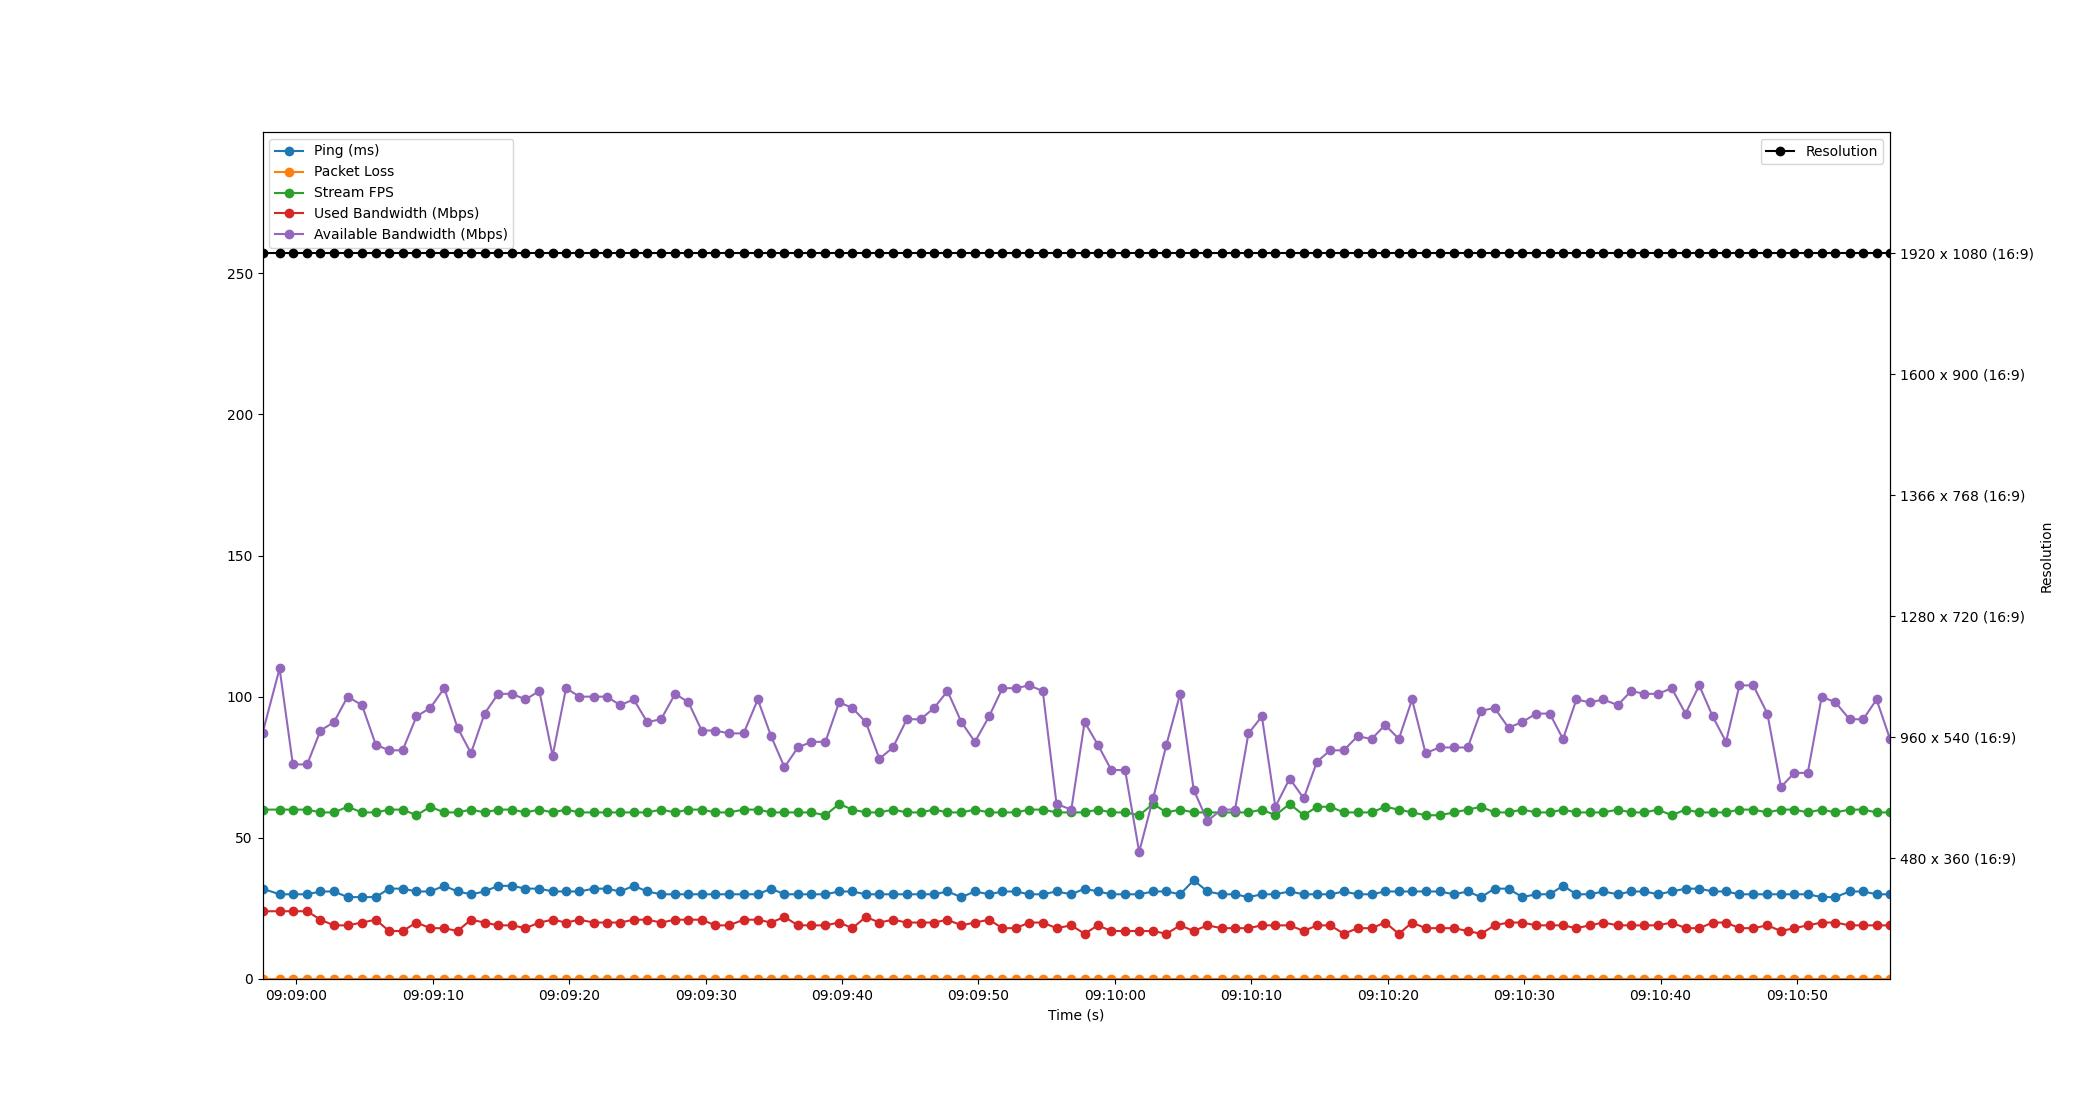

Data behind this chart, as committed beside it:
Time, Timestamp, Ping, Packet Loss, Stream FPS, Used Bandwidth, Resolution, Available Bandwidth
3.5762786865234375e-06, 2023-07-10 09:08:57.514265, 32, 0, 60, 24, 1920 x 1080 (16:9), 87
1.252, 2023-07-10 09:08:58.766226, 30, 0, 60, 24, 1920 x 1080 (16:9), 110
2.226, 2023-07-10 09:08:59.740114, 30, 0, 60, 24, 1920 x 1080 (16:9), 76
3.274, 2023-07-10 09:09:00.788274, 30, 0, 60, 24, 1920 x 1080 (16:9), 76
4.25, 2023-07-10 09:09:01.764032, 31, 0, 59, 21, 1920 x 1080 (16:9), 88
5.239, 2023-07-10 09:09:02.753144, 31, 0, 59, 19, 1920 x 1080 (16:9), 91
6.242, 2023-07-10 09:09:03.756212, 29, 0, 61, 19, 1920 x 1080 (16:9), 100
7.294, 2023-07-10 09:09:04.807825, 29, 0, 59, 20, 1920 x 1080 (16:9), 97
8.305, 2023-07-10 09:09:05.819004, 29, 0, 59, 21, 1920 x 1080 (16:9), 83
9.278, 2023-07-10 09:09:06.792213, 32, 0, 60, 17, 1920 x 1080 (16:9), 81
10.27, 2023-07-10 09:09:07.786844, 32, 0, 60, 17, 1920 x 1080 (16:9), 81
11.29, 2023-07-10 09:09:08.801811, 31, 0, 58, 20, 1920 x 1080 (16:9), 93
12.3, 2023-07-10 09:09:09.812209, 31, 0, 61, 18, 1920 x 1080 (16:9), 96
13.32, 2023-07-10 09:09:10.836035, 33, 0, 59, 18, 1920 x 1080 (16:9), 103
14.3, 2023-07-10 09:09:11.812238, 31, 0, 59, 17, 1920 x 1080 (16:9), 89
15.28, 2023-07-10 09:09:12.798795, 30, 0, 60, 21, 1920 x 1080 (16:9), 80
16.28, 2023-07-10 09:09:13.794773, 31, 0, 59, 20, 1920 x 1080 (16:9), 94
17.27, 2023-07-10 09:09:14.785242, 33, 0, 60, 19, 1920 x 1080 (16:9), 101
18.3, 2023-07-10 09:09:15.814956, 33, 0, 60, 19, 1920 x 1080 (16:9), 101
19.28, 2023-07-10 09:09:16.792206, 32, 0, 59, 18, 1920 x 1080 (16:9), 99
20.3, 2023-07-10 09:09:17.809389, 32, 0, 60, 20, 1920 x 1080 (16:9), 102
21.27, 2023-07-10 09:09:18.783212, 31, 0, 59, 21, 1920 x 1080 (16:9), 79
22.25, 2023-07-10 09:09:19.765768, 31, 0, 60, 20, 1920 x 1080 (16:9), 103
23.24, 2023-07-10 09:09:20.751179, 31, 0, 59, 21, 1920 x 1080 (16:9), 100
24.27, 2023-07-10 09:09:21.784055, 32, 0, 59, 20, 1920 x 1080 (16:9), 100
25.24, 2023-07-10 09:09:22.757474, 32, 0, 59, 20, 1920 x 1080 (16:9), 100
26.22, 2023-07-10 09:09:23.734889, 31, 0, 59, 20, 1920 x 1080 (16:9), 97
27.21, 2023-07-10 09:09:24.722727, 33, 0, 59, 21, 1920 x 1080 (16:9), 99
28.21, 2023-07-10 09:09:25.721676, 31, 0, 59, 21, 1920 x 1080 (16:9), 91
29.22, 2023-07-10 09:09:26.733267, 30, 0, 60, 20, 1920 x 1080 (16:9), 92
30.25, 2023-07-10 09:09:27.764263, 30, 0, 59, 21, 1920 x 1080 (16:9), 101
31.22, 2023-07-10 09:09:28.738274, 30, 0, 60, 21, 1920 x 1080 (16:9), 98
32.2, 2023-07-10 09:09:29.710425, 30, 0, 60, 21, 1920 x 1080 (16:9), 88
33.2, 2023-07-10 09:09:30.711867, 30, 0, 59, 19, 1920 x 1080 (16:9), 88
34.2, 2023-07-10 09:09:31.710392, 30, 0, 59, 19, 1920 x 1080 (16:9), 87
35.27, 2023-07-10 09:09:32.784232, 30, 0, 60, 21, 1920 x 1080 (16:9), 87
36.31, 2023-07-10 09:09:33.823174, 30, 0, 60, 21, 1920 x 1080 (16:9), 99
37.28, 2023-07-10 09:09:34.795833, 32, 0, 59, 20, 1920 x 1080 (16:9), 86
38.27, 2023-07-10 09:09:35.779640, 30, 0, 59, 22, 1920 x 1080 (16:9), 75
39.25, 2023-07-10 09:09:36.759517, 30, 0, 59, 19, 1920 x 1080 (16:9), 82
40.23, 2023-07-10 09:09:37.748814, 30, 0, 59, 19, 1920 x 1080 (16:9), 84
41.26, 2023-07-10 09:09:38.778995, 30, 0, 58, 19, 1920 x 1080 (16:9), 84
42.27, 2023-07-10 09:09:39.784222, 31, 0, 62, 20, 1920 x 1080 (16:9), 98
43.24, 2023-07-10 09:09:40.758077, 31, 0, 60, 18, 1920 x 1080 (16:9), 96
44.23, 2023-07-10 09:09:41.739825, 30, 0, 59, 22, 1920 x 1080 (16:9), 91
45.22, 2023-07-10 09:09:42.735669, 30, 0, 59, 20, 1920 x 1080 (16:9), 78
46.21, 2023-07-10 09:09:43.726280, 30, 0, 60, 21, 1920 x 1080 (16:9), 82
47.24, 2023-07-10 09:09:44.751639, 30, 0, 59, 20, 1920 x 1080 (16:9), 92
48.24, 2023-07-10 09:09:45.753467, 30, 0, 59, 20, 1920 x 1080 (16:9), 92
49.24, 2023-07-10 09:09:46.750193, 30, 0, 60, 20, 1920 x 1080 (16:9), 96
50.21, 2023-07-10 09:09:47.727889, 31, 0, 59, 21, 1920 x 1080 (16:9), 102
51.23, 2023-07-10 09:09:48.746036, 29, 0, 59, 19, 1920 x 1080 (16:9), 91
52.23, 2023-07-10 09:09:49.740213, 31, 0, 60, 20, 1920 x 1080 (16:9), 84
53.26, 2023-07-10 09:09:50.777174, 30, 0, 59, 21, 1920 x 1080 (16:9), 93
54.24, 2023-07-10 09:09:51.757509, 31, 0, 59, 18, 1920 x 1080 (16:9), 103
55.22, 2023-07-10 09:09:52.736219, 31, 0, 59, 18, 1920 x 1080 (16:9), 103
56.2, 2023-07-10 09:09:53.717391, 30, 0, 60, 20, 1920 x 1080 (16:9), 104
57.2, 2023-07-10 09:09:54.712783, 30, 0, 60, 20, 1920 x 1080 (16:9), 102
58.21, 2023-07-10 09:09:55.722164, 31, 0, 59, 18, 1920 x 1080 (16:9), 62
59.29, 2023-07-10 09:09:56.804199, 30, 0, 59, 19, 1920 x 1080 (16:9), 60
... 60 more rows
